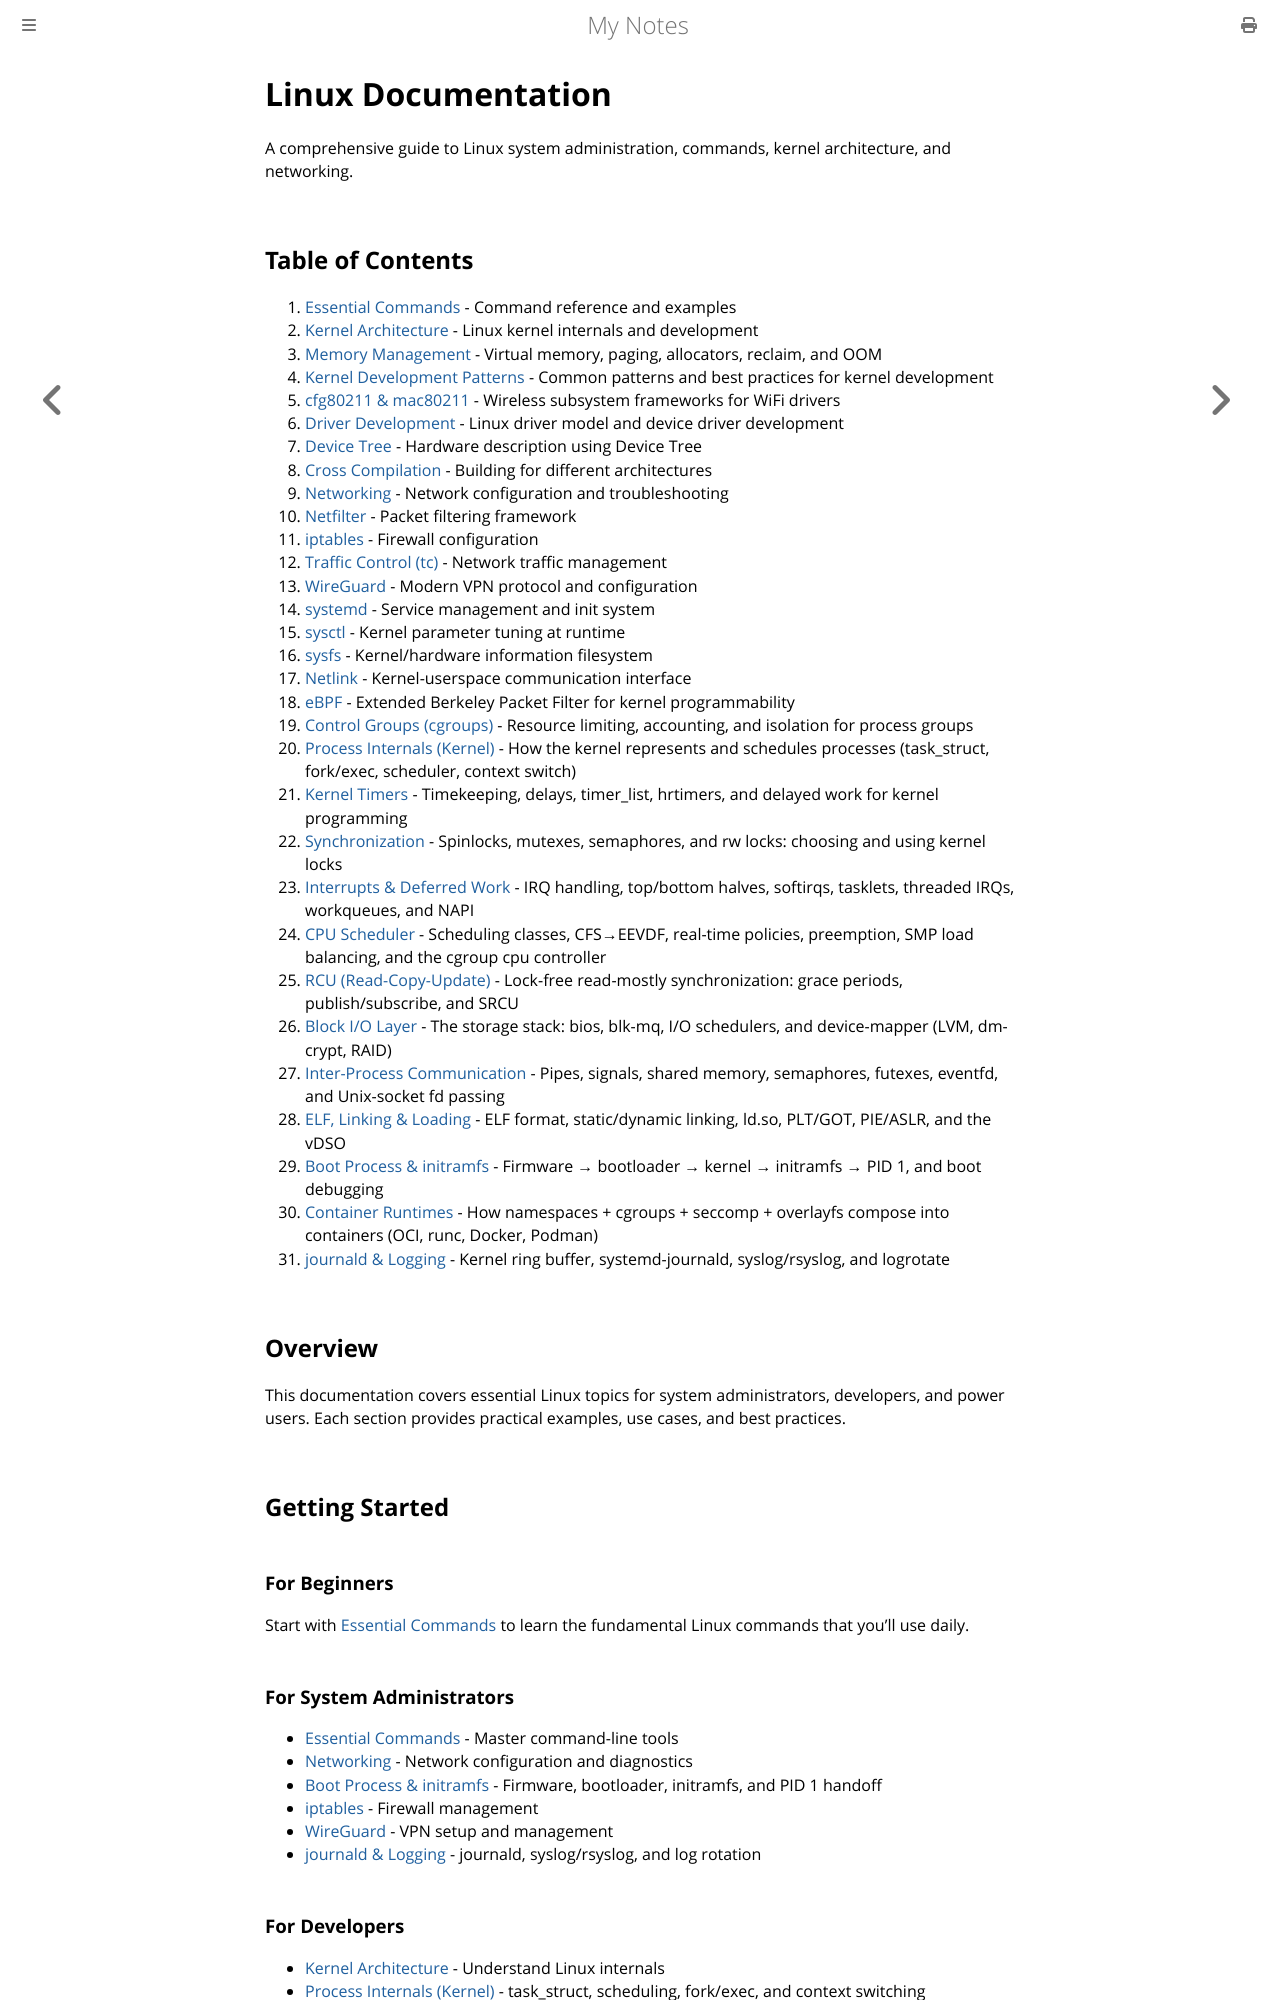

repository: paritystack/notes · page: linux/index.html · generator: mdbook

# Linux Documentation

A comprehensive guide to Linux system administration, commands, kernel architecture, and networking.

## Table of Contents

1. [Essential Commands](./commands.md) - Command reference and examples
2. [Kernel Architecture](./kernel.md) - Linux kernel internals and development
3. [Memory Management](./memory_management.md) - Virtual memory, paging, allocators, reclaim, and OOM
4. [Kernel Development Patterns](./kernel_patterns.md) - Common patterns and best practices for kernel development
5. [cfg80211 & mac80211](./cfg80211_mac80211.md) - Wireless subsystem frameworks for WiFi drivers
6. [Driver Development](./driver_development.md) - Linux driver model and device driver development
7. [Device Tree](./device_tree.md) - Hardware description using Device Tree
8. [Cross Compilation](./cross_compilation.md) - Building for different architectures
9. [Networking](./networking.md) - Network configuration and troubleshooting
10. [Netfilter](./netfilter.md) - Packet filtering framework
11. [iptables](./iptables.md) - Firewall configuration
12. [Traffic Control (tc)](./tc.md) - Network traffic management
13. [WireGuard](./wireguard.md) - Modern VPN protocol and configuration
14. [systemd](./systemd.md) - Service management and init system
15. [sysctl](./sysctl.md) - Kernel parameter tuning at runtime
16. [sysfs](./sysfs.md) - Kernel/hardware information filesystem
17. [Netlink](./netlink.md) - Kernel-userspace communication interface
18. [eBPF](./ebpf.md) - Extended Berkeley Packet Filter for kernel programmability
19. [Control Groups (cgroups)](./cgroups.md) - Resource limiting, accounting, and isolation for process groups
20. [Process Internals (Kernel)](./process_internals.md) - How the kernel represents and schedules processes (task_struct, fork/exec, scheduler, context switch)
21. [Kernel Timers](./kernel_timers.md) - Timekeeping, delays, timer_list, hrtimers, and delayed work for kernel programming
22. [Synchronization](./synchronization.md) - Spinlocks, mutexes, semaphores, and rw locks: choosing and using kernel locks
23. [Interrupts & Deferred Work](./interrupts.md) - IRQ handling, top/bottom halves, softirqs, tasklets, threaded IRQs, workqueues, and NAPI
24. [CPU Scheduler](./scheduler.md) - Scheduling classes, CFS→EEVDF, real-time policies, preemption, SMP load balancing, and the cgroup cpu controller
25. [RCU (Read-Copy-Update)](./rcu.md) - Lock-free read-mostly synchronization: grace periods, publish/subscribe, and SRCU
26. [Block I/O Layer](./block_layer.md) - The storage stack: bios, blk-mq, I/O schedulers, and device-mapper (LVM, dm-crypt, RAID)
27. [Inter-Process Communication](./ipc.md) - Pipes, signals, shared memory, semaphores, futexes, eventfd, and Unix-socket fd passing
28. [ELF, Linking & Loading](./elf_linking.md) - ELF format, static/dynamic linking, ld.so, PLT/GOT, PIE/ASLR, and the vDSO
29. [Boot Process & initramfs](./boot_process.md) - Firmware → bootloader → kernel → ini
